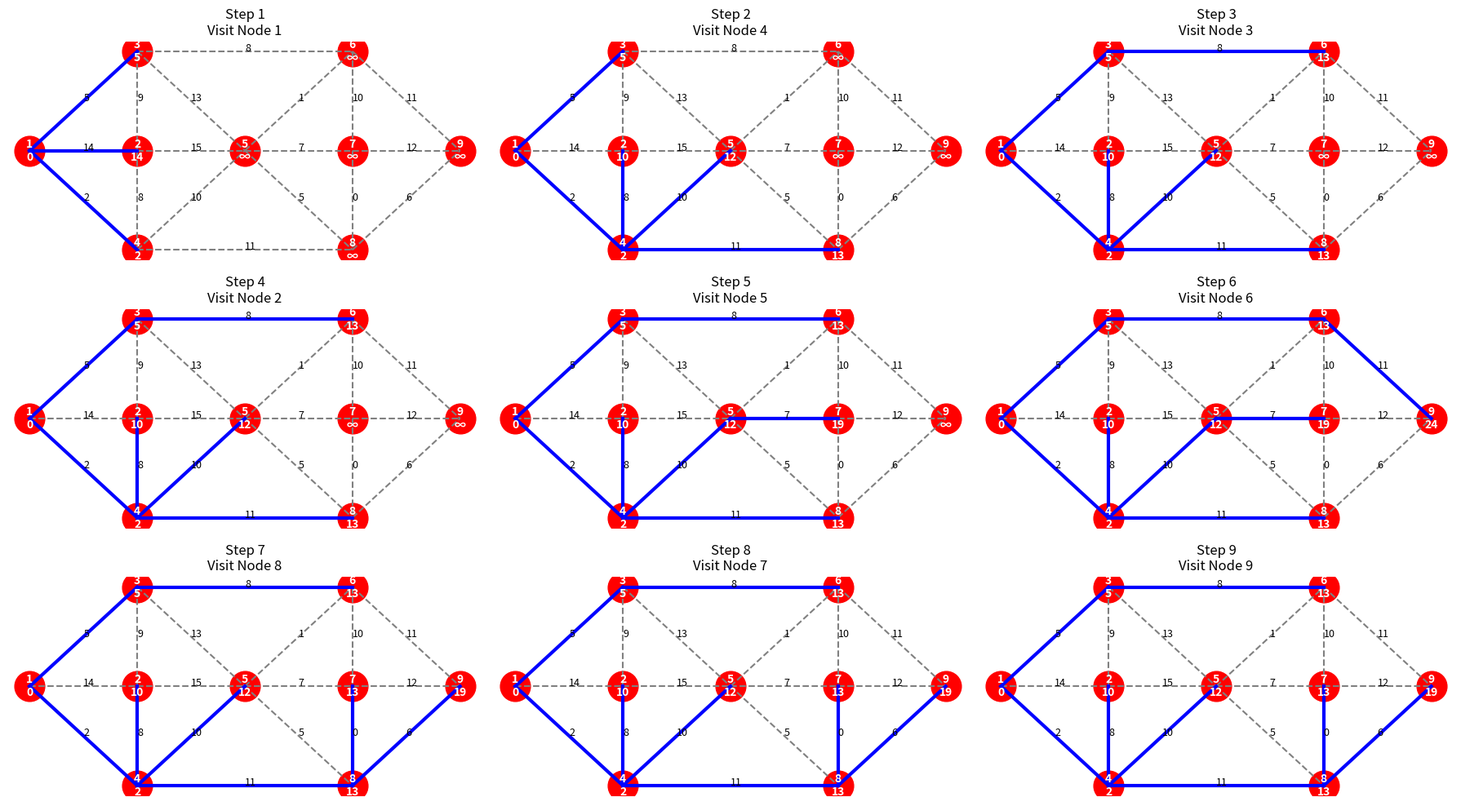

Source code (Python):
import matplotlib.pyplot as plt

# Same graph as in the image
graph = {
    1: [(3,5), (2,14), (4,2)],

    2: [(1,14), (3,9), (4,8), (5,15)],

    3: [(1,5), (2,9), (5,13), (6,8)],

    4: [(1,2), (2,8), (5,10), (8,11)],

    5: [(2,15), (3,13), (4,10),
        (6,1), (7,7), (8,5)],

    6: [(3,8), (5,1), (7,10), (9,11)],

    7: [(5,7), (6,10), (8,0), (9,12)],

    8: [(4,11), (5,5), (7,0), (9,6)],

    9: [(6,11), (7,12), (8,6)]
}

# Node positions to match image
pos = {
    1: (-6, 0),

    3: (-3, 3),
    2: (-3, 0),
    4: (-3, -3),

    5: (0, 0),

    6: (3, 3),
    7: (3, 0),
    8: (3, -3),

    9: (6, 0)
}

# Dijkstra Algorithm with steps
def dijkstra_steps(graph, start):

    dist = {node: float('inf') for node in graph}
    visited = {node: False for node in graph}
    parent = {node: None for node in graph}

    dist[start] = 0

    steps = []

    for _ in range(len(graph)):

        min_node = None
        min_val = float('inf')

        for node in graph:
            if not visited[node] and dist[node] < min_val:
                min_val = dist[node]
                min_node = node

        visited[min_node] = True

        for neigh, w in graph[min_node]:

            if (not visited[neigh] and
                dist[min_node] + w < dist[neigh]):

                dist[neigh] = dist[min_node] + w
                parent[neigh] = min_node

        steps.append((min_node, dict(dist), dict(parent)))

    return steps

# Start node
steps = dijkstra_steps(graph, 1)

# Plotting
plt.figure(figsize=(18, 10))

for i, (current, dist, parent) in enumerate(steps):

    plt.subplot(3, 3, i + 1)

    # Draw all edges
    drawn = set()

    for node in graph:

        for neigh, w in graph[node]:

            if (neigh, node) not in drawn:

                x1, y1 = pos[node]
                x2, y2 = pos[neigh]

                plt.plot(
                    [x1, x2],
                    [y1, y2],
                    linestyle='dashed',
                    color='gray'
                )

                plt.text(
                    (x1 + x2) / 2,
                    (y1 + y2) / 2,
                    str(w),
                    fontsize=9
                )

                drawn.add((node, neigh))

    # Highlight shortest path tree
    for node in parent:

        if parent[node] is not None:

            x1, y1 = pos[node]
            x2, y2 = pos[parent[node]]

            plt.plot(
                [x1, x2],
                [y1, y2],
                color='blue',
                linewidth=3
            )

    # Draw nodes
    for node, (x, y) in pos.items():

        plt.scatter(x, y, s=700, color='red')

        d = dist[node]

        label = "∞" if d == float('inf') else str(d)

        plt.text(
            x,
            y,
            f"{node}\n{label}",
            ha='center',
            va='center',
            color='white',
            fontsize=10,
            fontweight='bold'
        )

    plt.title(f"Step {i+1}\nVisit Node {current}")

    plt.axis('off')

plt.tight_layout()

plt.show()
